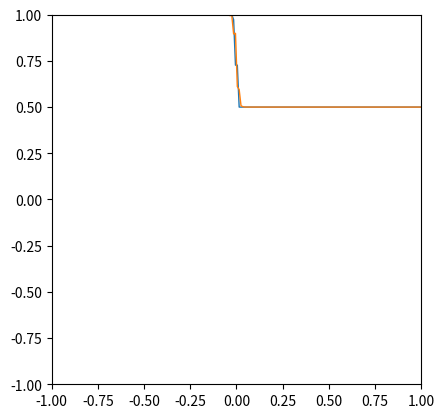

Python code for this plot:
import numpy as np
import matplotlib.pyplot as plt
from matplotlib import animation


dt=0.0001
num_points=1000;
dx=10.0/num_points;
g=9.81;

x=np.linspace(-5,5,num_points)


#Test cases

def hump():
	u=np.full(num_points,0.5)
	quart=num_points//4;
	u[0:quart]+=0.125*(1-np.cos(0.8*np.pi*x[0:quart]))
	return u

def slope():
	u=np.full(num_points,1.0)
	u[0]=1.0
	quart=num_points//4;
	u[1:quart]+=x[1:quart]/2.5
	u[quart+1:2*quart]+=(5-x[quart+1:2*quart])/2.5
	return u

def square():
	u=np.full(num_points,0.5)
	quart=num_points//2;
	u[0:quart]=np.full(quart,1.0)
	return u

def f(u):
	return np.stack([u[1],(((u[1]*u[1])/u[0])+0.5*9.81*u[0]*u[0])]);

def compute_lax_friedrich_flux(u,dt):
	center_fluxes=f(u);
	return 0.5*(np.roll(center_fluxes,1,axis=1)+center_fluxes)-0.5*(dx/dt)*(u-np.roll(u,1,axis=1))

def compute_lax_wendroff_flux(u,dt):
	center_flux=f(u)
	u2=(0.5*dt/dx)*(np.roll(center_flux,1,axis=1)-center_flux)+0.5*(u+np.roll(u,1,axis=1))
	return f(u2)

def compute_step(u,dt):
	lax_friedrich_flux=compute_lax_wendroff_flux(u,dt)
	#lax_friedrich_flux=compute_lax_friedrich_flux(u,dt)
	u+=(dt/dx)*(lax_friedrich_flux-np.roll(lax_friedrich_flux,-1,axis=1));


def analytic(x,t):
	x+=0.5
	S=2.957918120187525
	u2=S-(g/(8.0*S))*(1.0+np.sqrt(1.0+(16.0*S**2)/g))
	c2=np.sqrt(0.25*g*(np.sqrt(1.0+(16.0*S**2)/g)-1))
	downstream_depth=0.5
	bore_depth=0.25*(np.sqrt(1+(16*S**2)/g)-1)
	if(x<0.5-t*np.sqrt(g)):
		return 1
	elif(x<(u2-c2)*t+0.5):
		return (2.0*np.sqrt(g)-(2.0*x-1)/(2.0*t))**2/(9.0*g)
	elif(x<S*t+0.5):
		return bore_depth
	else:
		return downstream_depth


#Main plotting routine

def plot_solution(initial_condition):

	u=np.stack([initial_condition,np.zeros(len(initial_condition))])

	fig=plt.figure()
	ax=plt.axes(xlim=(-1,1),ylim=(-1,1))
	ax.set_aspect("equal")
	line,=ax.plot([],[],lw=1)
	line2,=ax.plot([],[],lw=1)
	
	t=[0];

	def animate(i):
		for i in range(0,25):
			compute_step(u,dt)
		t[0]+=25*dt;
		exact=np.array(list(map(lambda xn:analytic(xn,t[0]),x)))
		line.set_data(x,exact)
		line2.set_data(x,u[0])
		return line,line2
	anim=animation.FuncAnimation(fig,animate,frames=100,interval=int(dt*50000),blit=True)	
	plt.show()


plot_solution(square())
